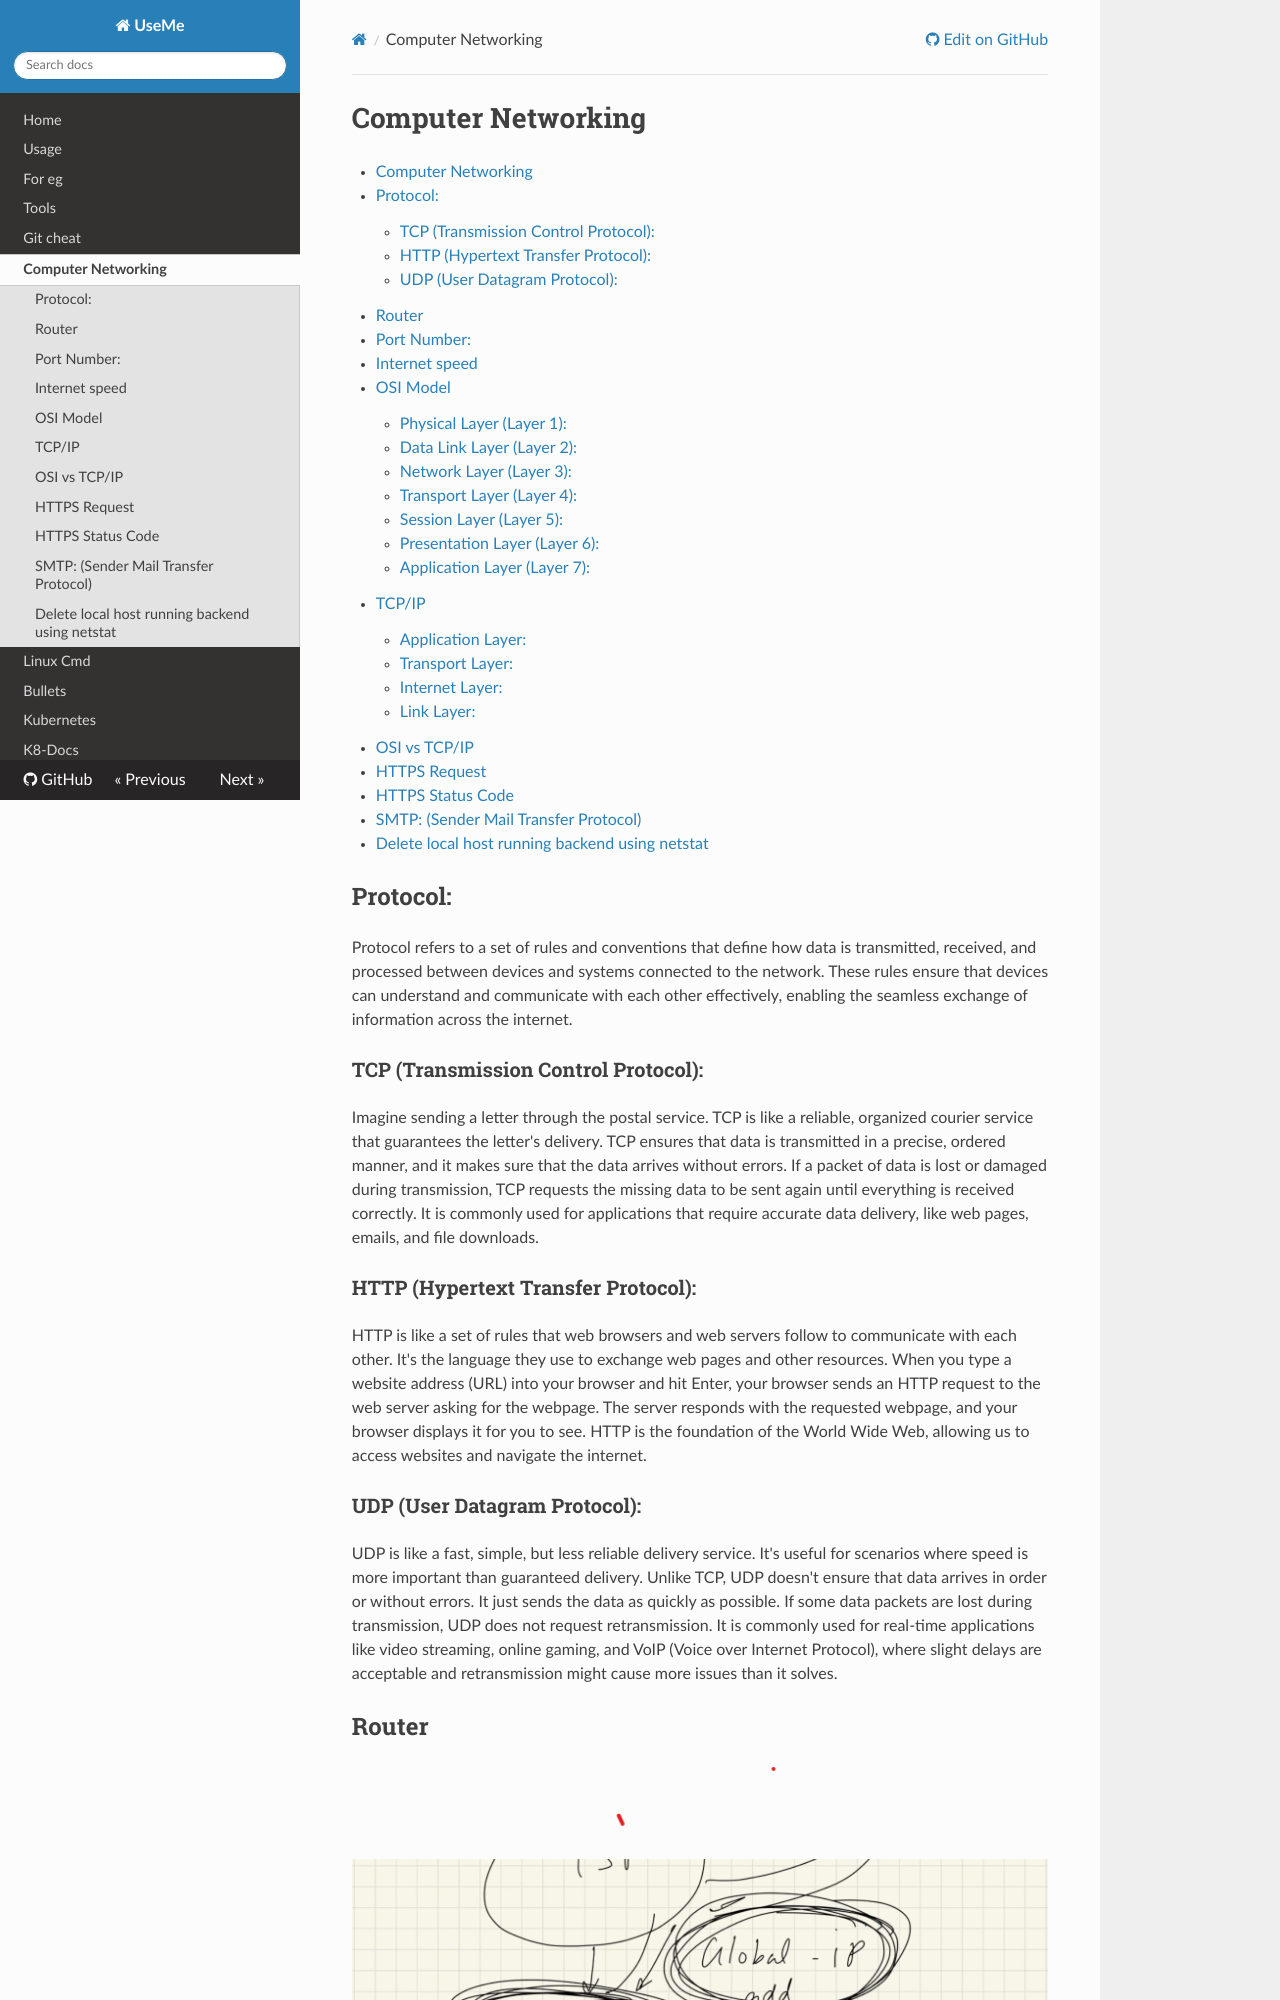

repository: botlaram/developer · page: networking/index.html · generator: mkdocs

---
hide:
  - tags
---

# Computer Networking

- [Computer Networking](#computer-networking)
  - [Protocol:](#protocol)
    - [TCP (Transmission Control Protocol):](#tcp-transmission-control-protocol)
    - [HTTP (Hypertext Transfer Protocol):](#http-hypertext-transfer-protocol)
    - [UDP (User Datagram Protocol):](#udp-user-datagram-protocol)
  - [Router](#router)
  - [Port Number:](#port-number)
  - [Internet speed](#internet-speed)
  - [OSI Model](#osi-model)
    - [Physical Layer (Layer 1):](#physical-layer-layer-1)
    - [Data Link Layer (Layer 2):](#data-link-layer-layer-2)
    - [Network Layer (Layer 3):](#network-layer-layer-3)
    - [Transport Layer (Layer 4):](#transport-layer-layer-4)
    - [Session Layer (Layer 5):](#session-layer-layer-5)
    - [Presentation Layer (Layer 6):](#presentation-layer-layer-6)
    - [Application Layer (Layer 7):](#application-layer-layer-7)
  - [TCP/IP](#tcpip)
    - [Application Layer:](#application-layer)
    - [Transport Layer:](#transport-layer)
    - [Internet Layer:](#internet-layer)
    - [Link Layer:](#link-layer)
  - [OSI vs TCP/IP](#osi-vs-tcpip)
  - [HTTPS Request](#https-request)
  - [HTTPS Status Code](#https-status-code)
  - [SMTP: (Sender Mail Transfer Protocol)](#smtp-sender-mail-transfer-protocol)
  - [Delete local host running backend using netstat](#delete-local-host-running-backend-using-netstat)


## Protocol:

  Protocol refers to a set of rules and conventions that define how data is transmitted, received, and processed between devices and systems connected to the network. These rules ensure that devices can understand and communicate with each other effectively, enabling the seamless exchange of information across the internet.
